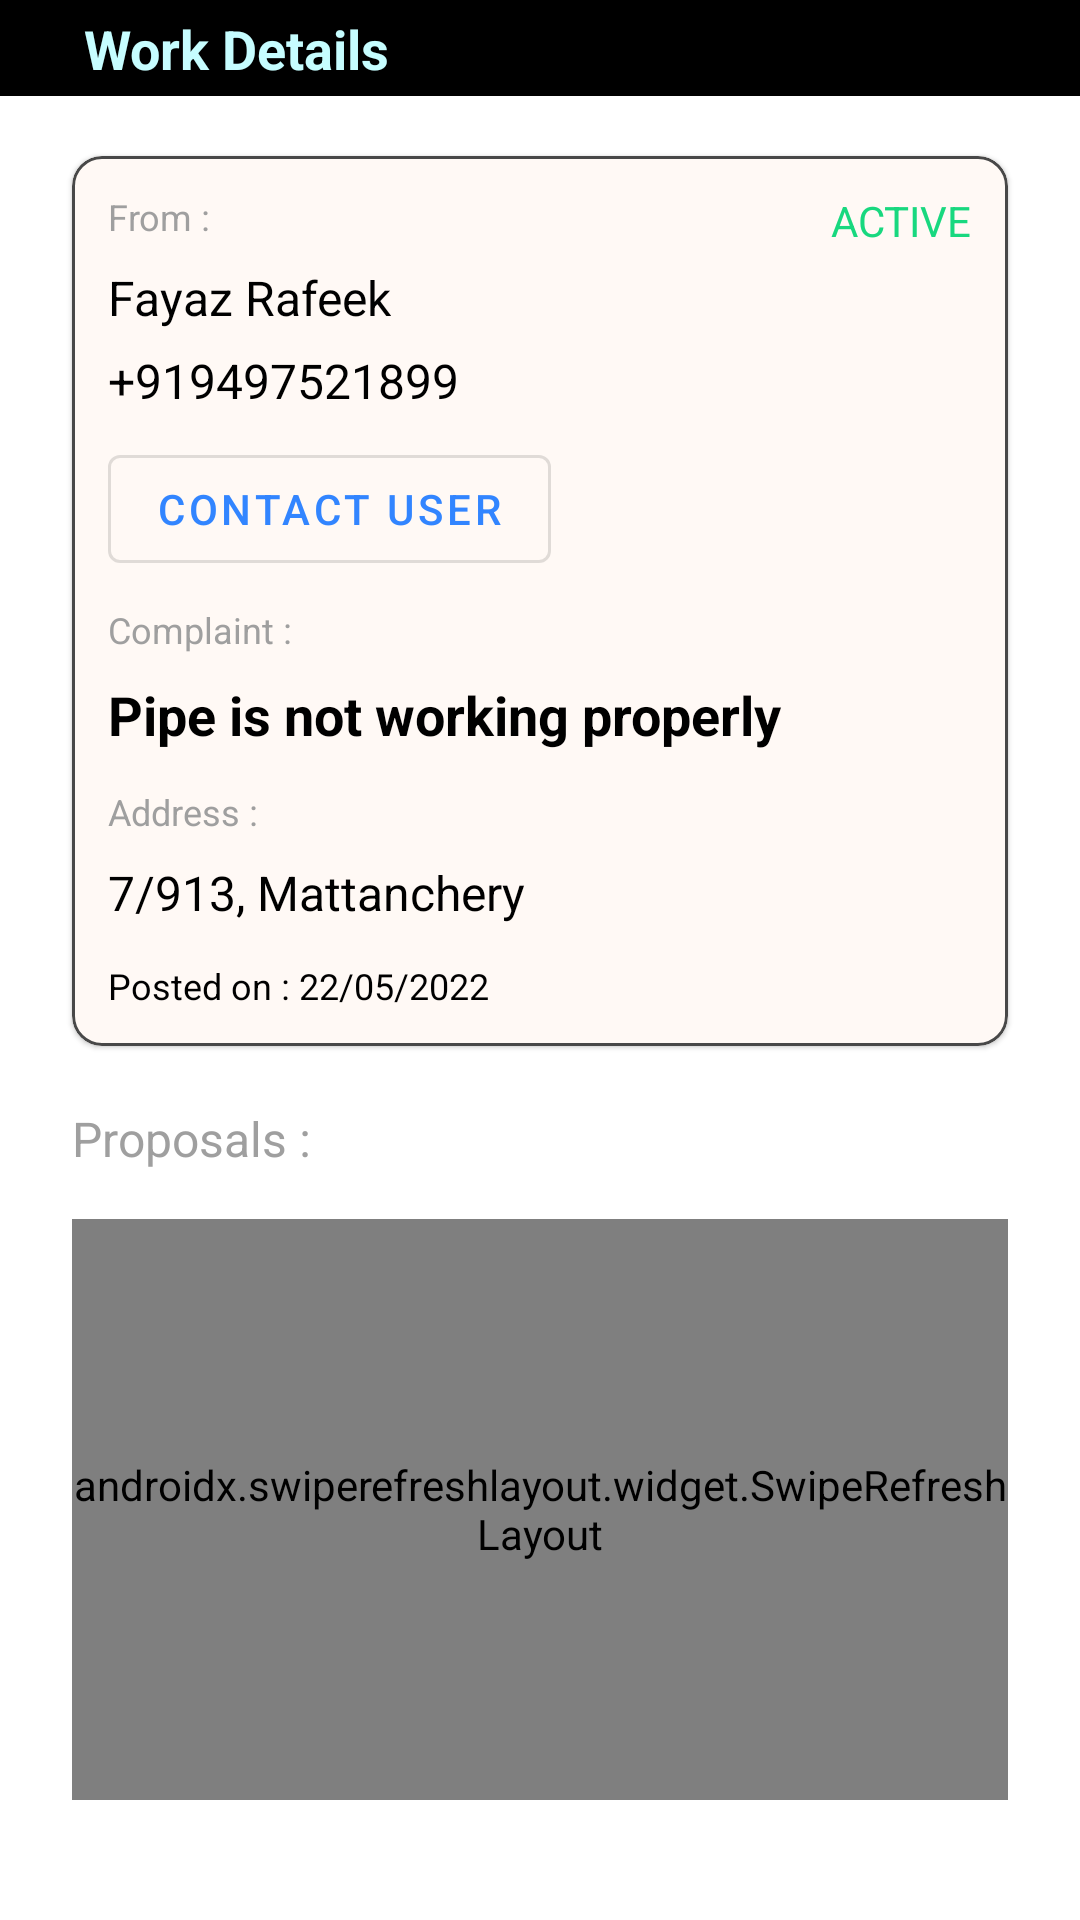

This screen was rendered from an Android layout file. Write that file and the resources it references.
<!-- AndroidManifest.xml: application theme Theme.Serviceio -->
<!-- res/layout/activity_work_detail.xml -->
<?xml version="1.0" encoding="utf-8"?>
<androidx.constraintlayout.widget.ConstraintLayout xmlns:android="http://schemas.android.com/apk/res/android"
    xmlns:app="http://schemas.android.com/apk/res-auto"
    xmlns:tools="http://schemas.android.com/tools"
    android:layout_width="match_parent"
    android:layout_height="match_parent">


    <androidx.constraintlayout.widget.ConstraintLayout
        android:id="@+id/constraintLayout"
        android:layout_width="match_parent"
        android:layout_height="wrap_content"
        android:background="@color/black"
        app:layout_constraintEnd_toEndOf="parent"
        app:layout_constraintStart_toStartOf="parent"
        app:layout_constraintTop_toTopOf="parent">

        <ImageView
            android:id="@+id/backbtn"
            android:layout_width="wrap_content"
            android:layout_height="wrap_content"
            android:layout_margin="16dp"
            android:src="@drawable/ic_back"
            app:layout_constraintBottom_toBottomOf="parent"
            app:layout_constraintStart_toStartOf="parent"
            app:layout_constraintTop_toTopOf="parent"
            app:tint="@color/grey_3" />

        <TextView
            android:id="@+id/category"
            android:layout_width="wrap_content"
            android:layout_height="wrap_content"
            android:layout_marginStart="12dp"
            android:text="Work Details"
            android:textColor="@color/blue_1"
            android:textSize="18sp"
            android:textStyle="bold"
            app:layout_constraintBottom_toBottomOf="@+id/backbtn"
            app:layout_constraintStart_toEndOf="@+id/backbtn"
            app:layout_constraintTop_toTopOf="@+id/backbtn" />

    </androidx.constraintlayout.widget.ConstraintLayout>

    <com.google.android.material.card.MaterialCardView
        android:id="@+id/materialCardView"
        android:layout_width="match_parent"
        android:layout_height="wrap_content"
        android:layout_marginHorizontal="24dp"
        android:layout_marginTop="20dp"
        app:cardBackgroundColor="#FFF9F5"
        app:cardCornerRadius="10dp"
        app:layout_constraintEnd_toEndOf="parent"
        app:layout_constraintStart_toStartOf="parent"
        app:layout_constraintTop_toBottomOf="@+id/constraintLayout"
        app:strokeColor="@color/grey_10"
        app:strokeWidth="1dp">


        <androidx.constraintlayout.widget.ConstraintLayout
            android:layout_width="match_parent"
            android:layout_height="wrap_content"
            android:padding="12dp">

            <TextView
                android:id="@+id/status"
                android:layout_width="wrap_content"
                android:layout_height="wrap_content"
                android:text="ACTIVE"
                android:textColor="#18D87F"
                android:textSize="14sp"
                app:layout_constraintEnd_toEndOf="parent"
                app:layout_constraintTop_toTopOf="parent" />

            <androidx.appcompat.widget.LinearLayoutCompat
                android:id="@+id/linearLayoutCompat2"
                android:layout_width="match_parent"
                android:layout_height="wrap_content"
                android:orientation="vertical"
                app:layout_constraintBottom_toBottomOf="parent"
                app:layout_constraintEnd_toEndOf="parent"
                app:layout_constraintStart_toStartOf="parent"
                app:layout_constraintTop_toTopOf="parent">

                <androidx.appcompat.widget.LinearLayoutCompat
                    android:id="@+id/from_parent"
                    android:layout_width="match_parent"
                    android:layout_height="wrap_content"
                    android:layout_marginBottom="8dp"
                    android:orientation="vertical">

                    <TextView
                        android:layout_width="wrap_content"
                        android:layout_height="wrap_content"
                        android:text="From : "
                        android:textColor="@color/grey_5"
                        android:textSize="12sp" />

                    <TextView
                        android:id="@+id/username_txt"
                        android:layout_width="wrap_content"
                        android:layout_height="wrap_content"
                        android:layout_marginTop="8dp"
                        android:text="Fayaz Rafeek"
                        android:textColor="@color/black"
                        android:textSize="16sp" />

                    <TextView
                        android:id="@+id/phone_txt"
                        android:layout_width="wrap_content"
                        android:layout_height="wrap_content"
                        android:layout_marginTop="6dp"
                        android:text="+919497521899"
                        android:textColor="@color/black"
                        android:textSize="16sp" />

                    <com.google.android.material.button.MaterialButton
                        android:id="@+id/contact_btn"
                        style="@style/Widget.MaterialComponents.Button.OutlinedButton"
                        android:layout_width="wrap_content"
                        android:layout_height="wrap_content"
                        android:layout_marginTop="8dp"
                        android:text="Contact User" />


                </androidx.appcompat.widget.LinearLayoutCompat>

                <TextView
                    android:layout_width="wrap_content"
                    android:layout_height="wrap_content"
                    android:text="Complaint : "
                    android:textColor="@color/grey_5"
                    android:textSize="12sp" />

                <TextView
                    android:id="@+id/comp_txt"
                    android:layout_width="wrap_content"
                    android:layout_height="wrap_content"
                    android:layout_marginTop="8dp"
                    android:text="Pipe is not working properly"
                    android:textColor="@color/black"
                    android:textSize="18sp"
                    android:textStyle="bold" />

                <TextView
                    android:layout_width="wrap_content"
                    android:layout_height="wrap_content"
                    android:layout_marginTop="12dp"
                    android:text="Address : "
                    android:textColor="@color/grey_5"
                    android:textSize="12sp" />

                <TextView
                    android:id="@+id/addres_txt"
                    android:layout_width="wrap_content"
                    android:layout_height="wrap_content"
                    android:layout_marginTop="8dp"
                    android:text="7/913, Mattanchery"
                    android:textColor="@color/black"
                    android:textSize="16sp" />


                <TextView
                    android:id="@+id/posted_date"
                    android:layout_width="wrap_content"
                    android:layout_height="wrap_content"
                    android:layout_marginTop="12dp"
                    android:text="Posted on : 22/05/2022"
                    android:textColor="@color/black"
                    android:textSize="12sp" />

            </androidx.appcompat.widget.LinearLayoutCompat>

        </androidx.constraintlayout.widget.ConstraintLayout>


    </com.google.android.material.card.MaterialCardView>

    <TextView
        android:id="@+id/proposal_label"
        android:layout_width="wrap_content"
        android:layout_height="wrap_content"
        android:text="Proposals : "
        android:layout_marginTop="20dp"
        android:textColor="@color/grey_5"
        android:textSize="16sp"
        app:layout_constraintStart_toStartOf="@+id/materialCardView"
        app:layout_constraintTop_toBottomOf="@+id/materialCardView" />

    <androidx.swiperefreshlayout.widget.SwipeRefreshLayout
        android:id="@+id/proposal_swipe"
        android:layout_width="match_parent"
        android:layout_height="0dp"
        android:layout_marginTop="16dp"
        android:layout_marginBottom="16dp"
        android:layout_marginHorizontal="24dp"
        app:layout_constraintBottom_toTopOf="@id/btn_parent"
        app:layout_constraintEnd_toEndOf="parent"
        app:layout_constraintStart_toStartOf="parent"
        app:layout_constraintTop_toBottomOf="@id/proposal_label" >

        <androidx.recyclerview.widget.RecyclerView
            android:layout_width="match_parent"
            android:layout_height="wrap_content"
            android:id="@+id/proposal_recycler"/>

    </androidx.swiperefreshlayout.widget.SwipeRefreshLayout>

    <TextView
        android:id="@+id/empty_ui"
        android:layout_width="wrap_content"
        android:layout_height="wrap_content"
        android:text="No proposals yet."
        android:layout_marginTop="12dp"
        android:visibility="gone"
        android:textColor="@color/grey_5"
        android:textSize="16sp"
        app:layout_constraintEnd_toEndOf="@+id/materialCardView"
        app:layout_constraintStart_toStartOf="@+id/proposal_label"
        app:layout_constraintTop_toBottomOf="@+id/proposal_label" />

    <androidx.appcompat.widget.LinearLayoutCompat
        android:id="@+id/btn_parent"
        android:layout_width="match_parent"
        android:layout_height="wrap_content"
        android:layout_marginHorizontal="24dp"
        android:layout_marginBottom="24dp"
        app:layout_constraintBottom_toBottomOf="parent"
        app:layout_constraintStart_toStartOf="parent">

        <com.google.android.material.button.MaterialButton
            android:id="@+id/send_int_btn"
            android:layout_width="match_parent"
            android:layout_height="wrap_content"
            android:paddingVertical="14dp"
            android:visibility="gone"
            app:cornerRadius="12dp"
            android:text="SEND INTREST"/>


        <androidx.appcompat.widget.LinearLayoutCompat
            android:id="@+id/action_btn_parent"
            android:layout_width="match_parent"
            android:layout_height="wrap_content"
            android:orientation="horizontal"
            android:visibility="gone"
            android:weightSum="2">

            <com.google.android.material.button.MaterialButton
                android:id="@+id/accept_btn"
                android:layout_width="0dp"
                android:layout_height="55dp"
                android:layout_marginEnd="4dp"
                android:layout_weight="1"
                android:text="Accept"
                app:backgroundTint="@color/black" />

            <com.google.android.material.button.MaterialButton
                android:id="@+id/reject_btn"
                style="@style/Widget.MaterialComponents.Button.OutlinedButton"
                android:layout_width="0dp"
                android:layout_height="55dp"
                android:layout_marginStart="4dp"
                android:layout_weight="1"
                android:text="Reject" />


        </androidx.appcompat.widget.LinearLayoutCompat>

    </androidx.appcompat.widget.LinearLayoutCompat>


</androidx.constraintlayout.widget.ConstraintLayout>
<!-- resources referenced by this layout -->
<resources>
  <color name="black">#FF000000</color>
  <color name="blue_1">#C6FDFF</color>
  <color name="grey_10">#484848</color>
  <color name="grey_3">#D8D8D8</color>
  
      //Ob Colors
  <color name="grey_5">#9F9F9F</color>
  <style name="Theme.Serviceio" parent="Theme.MaterialComponents.Light.NoActionBar">
          
          <item name="colorPrimary">@color/blue_8</item>
          <item name="colorPrimaryVariant">@color/purple_700</item>
          <item name="colorOnPrimary">@color/white</item>
          
          <item name="colorSecondary">@color/teal_200</item>
          <item name="colorSecondaryVariant">@color/teal_700</item>
          <item name="colorOnSecondary">@color/black</item>
          
          <item name="android:statusBarColor" tools:targetApi="l">@color/black_3</item>
          
  
          <item name="bottomNavigationStyle">@style/BottomNav</item>
      </style>
  <color name="blue_8">#3285FF</color>
  <color name="purple_700">#FF3700B3</color>
  <color name="white">#FFFFFFFF</color>
  <color name="teal_200">#FF03DAC5</color>
  <color name="teal_700">#FF018786</color>
  <color name="black_3">#020202</color>
  <style name="BottomNav" parent="Widget.MaterialComponents.BottomNavigationView.Colored">
          <item name="materialThemeOverlay">@style/ThemeOverlay.App.BottomNavigationView</item>
      </style>
  <style name="ThemeOverlay.App.BottomNavigationView" parent="">
          <item name="colorPrimary">@color/black</item>
          <item name="colorOnPrimary">@color/white</item>
      </style>
</resources>
